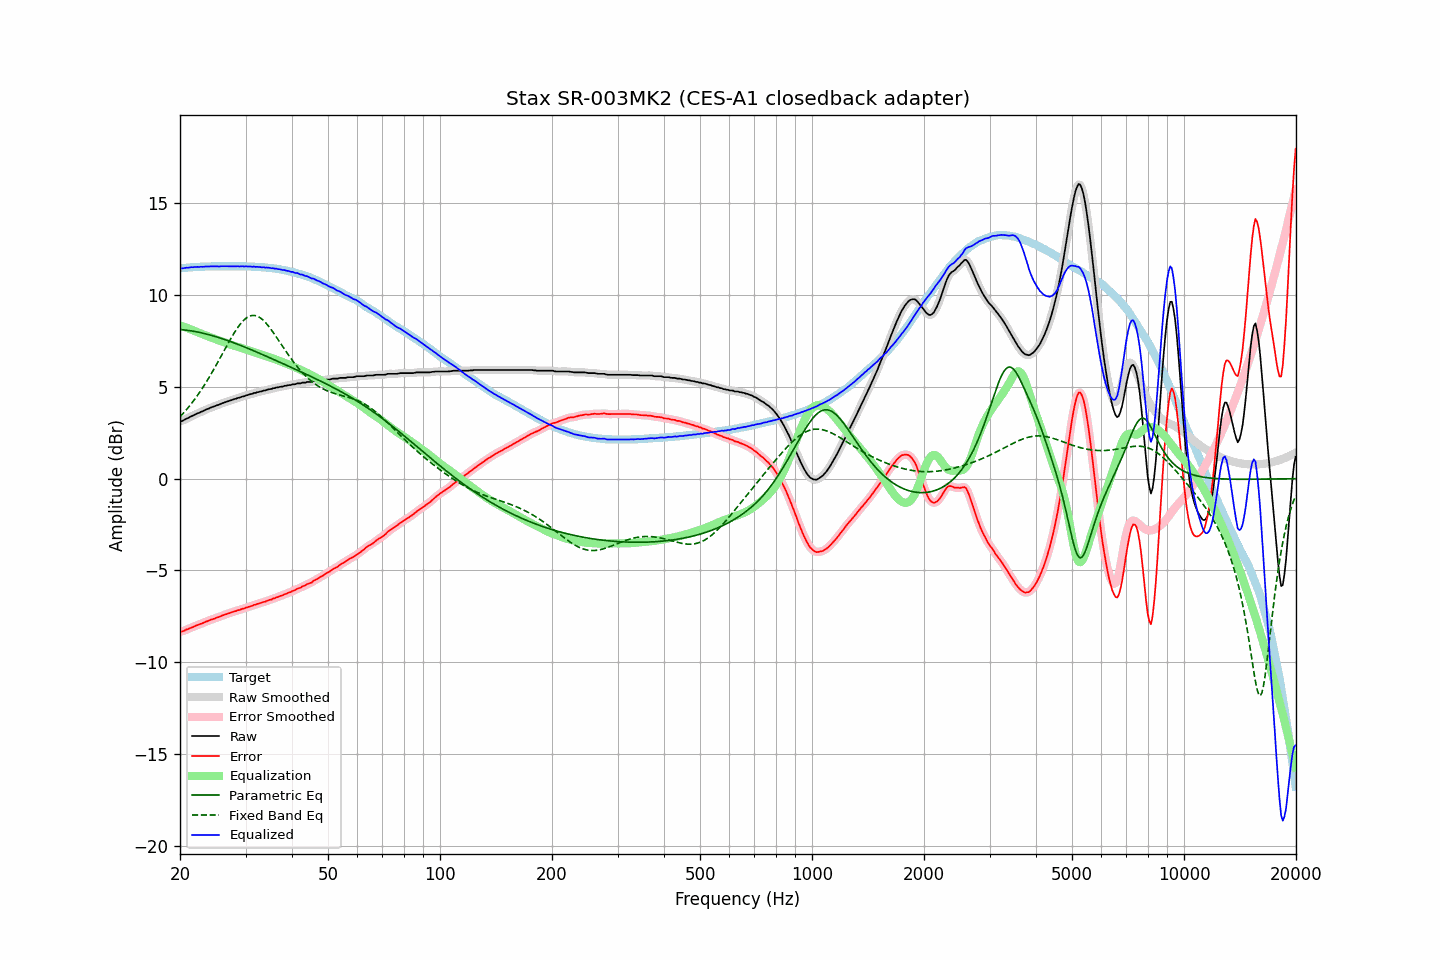

The table this chart was drawn from, first rows:
frequency, raw, error, smoothed, error_smoothed, equalization, parametric_eq, fixed_band_eq, equalized_raw, equalized_smoothed, target
20.00, 3.13, -8.33, 3.12, -8.34, 8.35, 8.12, 3.37, 11.48, 11.47, 11.45
20.20, 3.13, -8.34, 3.14, -8.32, 8.32, 8.11, 3.46, 11.45, 11.46, 11.46
20.40, 3.17, -8.30, 3.18, -8.30, 8.29, 8.10, 3.55, 11.46, 11.46, 11.47
20.61, 3.22, -8.27, 3.21, -8.27, 8.25, 8.09, 3.65, 11.47, 11.47, 11.48
20.81, 3.27, -8.21, 3.26, -8.23, 8.22, 8.08, 3.75, 11.49, 11.48, 11.48
21.02, 3.30, -8.20, 3.31, -8.19, 8.19, 8.07, 3.86, 11.49, 11.49, 11.49
21.23, 3.35, -8.16, 3.35, -8.15, 8.15, 8.06, 3.97, 11.50, 11.50, 11.50
21.44, 3.40, -8.11, 3.39, -8.12, 8.12, 8.05, 4.08, 11.52, 11.51, 11.51
21.66, 3.43, -8.09, 3.44, -8.08, 8.08, 8.03, 4.19, 11.51, 11.52, 11.51
21.87, 3.48, -8.04, 3.48, -8.04, 8.05, 8.02, 4.31, 11.52, 11.52, 11.52
22.09, 3.52, -8.00, 3.52, -8.01, 8.01, 8.00, 4.43, 11.53, 11.53, 11.52
22.31, 3.56, -7.97, 3.56, -7.97, 7.98, 7.98, 4.55, 11.53, 11.53, 11.53
22.54, 3.59, -7.95, 3.59, -7.94, 7.94, 7.97, 4.67, 11.53, 11.53, 11.53
22.76, 3.64, -7.90, 3.63, -7.91, 7.91, 7.95, 4.80, 11.54, 11.54, 11.54
22.99, 3.67, -7.88, 3.67, -7.87, 7.87, 7.93, 4.94, 11.54, 11.54, 11.54
23.22, 3.71, -7.84, 3.71, -7.83, 7.83, 7.91, 5.07, 11.54, 11.55, 11.54
23.45, 3.76, -7.79, 3.75, -7.80, 7.80, 7.89, 5.21, 11.56, 11.55, 11.55
23.69, 3.79, -7.77, 3.79, -7.76, 7.76, 7.86, 5.35, 11.55, 11.55, 11.55
23.92, 3.82, -7.73, 3.83, -7.73, 7.73, 7.84, 5.50, 11.55, 11.56, 11.55
24.16, 3.87, -7.68, 3.86, -7.69, 7.70, 7.82, 5.65, 11.57, 11.56, 11.55
24.40, 3.90, -7.66, 3.90, -7.66, 7.66, 7.79, 5.80, 11.56, 11.56, 11.56
24.65, 3.93, -7.64, 3.93, -7.63, 7.63, 7.77, 5.95, 11.56, 11.56, 11.56
24.89, 3.96, -7.60, 3.96, -7.60, 7.60, 7.74, 6.10, 11.56, 11.56, 11.56
25.14, 4.00, -7.56, 3.99, -7.57, 7.57, 7.71, 6.26, 11.57, 11.56, 11.56
25.39, 4.02, -7.54, 4.02, -7.54, 7.54, 7.69, 6.42, 11.55, 11.56, 11.56
25.65, 4.06, -7.51, 4.06, -7.50, 7.50, 7.66, 6.58, 11.56, 11.56, 11.56
25.91, 4.10, -7.47, 4.09, -7.47, 7.47, 7.63, 6.74, 11.57, 11.56, 11.56
26.16, 4.13, -7.43, 4.13, -7.43, 7.44, 7.60, 6.90, 11.57, 11.57, 11.56
26.43, 4.16, -7.41, 4.16, -7.40, 7.41, 7.57, 7.06, 11.56, 11.57, 11.56
26.69, 4.19, -7.38, 4.19, -7.38, 7.37, 7.54, 7.22, 11.56, 11.56, 11.56
26.96, 4.22, -7.35, 4.22, -7.35, 7.34, 7.51, 7.38, 11.56, 11.56, 11.56
27.23, 4.25, -7.32, 4.25, -7.32, 7.31, 7.48, 7.54, 11.56, 11.56, 11.56
27.50, 4.28, -7.29, 4.28, -7.28, 7.28, 7.45, 7.69, 11.56, 11.56, 11.56
27.77, 4.31, -7.25, 4.31, -7.26, 7.26, 7.41, 7.83, 11.56, 11.56, 11.56
28.05, 4.34, -7.22, 4.34, -7.23, 7.23, 7.38, 7.98, 11.57, 11.57, 11.56
28.33, 4.36, -7.20, 4.36, -7.20, 7.20, 7.35, 8.11, 11.56, 11.56, 11.56
28.62, 4.40, -7.17, 4.39, -7.17, 7.17, 7.31, 8.24, 11.57, 11.56, 11.56
28.90, 4.41, -7.15, 4.42, -7.14, 7.15, 7.28, 8.36, 11.55, 11.56, 11.56
29.19, 4.45, -7.12, 4.44, -7.12, 7.12, 7.25, 8.47, 11.57, 11.56, 11.56
29.48, 4.48, -7.09, 4.47, -7.09, 7.09, 7.21, 8.57, 11.57, 11.56, 11.56
29.78, 4.49, -7.08, 4.50, -7.06, 7.06, 7.18, 8.66, 11.55, 11.56, 11.56
30.08, 4.54, -7.03, 4.53, -7.03, 7.03, 7.14, 8.73, 11.57, 11.56, 11.56
30.38, 4.55, -7.01, 4.55, -7.00, 7.00, 7.10, 8.79, 11.55, 11.56, 11.55
30.68, 4.58, -6.98, 4.58, -6.98, 6.98, 7.07, 8.84, 11.55, 11.55, 11.55
30.99, 4.61, -6.95, 4.60, -6.95, 6.95, 7.03, 8.87, 11.55, 11.55, 11.55
31.30, 4.62, -6.93, 4.63, -6.92, 6.92, 6.99, 8.89, 11.53, 11.54, 11.54
31.61, 4.67, -6.88, 4.65, -6.89, 6.89, 6.96, 8.89, 11.56, 11.54, 11.54
31.93, 4.67, -6.87, 4.68, -6.86, 6.86, 6.92, 8.88, 11.53, 11.54, 11.53
32.24, 4.71, -6.82, 4.70, -6.83, 6.83, 6.88, 8.85, 11.54, 11.53, 11.53
32.57, 4.72, -6.81, 4.72, -6.81, 6.80, 6.85, 8.81, 11.52, 11.52, 11.52
32.89, 4.75, -6.77, 4.75, -6.77, 6.78, 6.81, 8.75, 11.52, 11.52, 11.52
33.22, 4.76, -6.75, 4.76, -6.75, 6.75, 6.77, 8.68, 11.51, 11.51, 11.51
33.55, 4.80, -6.71, 4.79, -6.72, 6.72, 6.73, 8.61, 11.52, 11.51, 11.51
33.89, 4.80, -6.71, 4.81, -6.69, 6.69, 6.69, 8.52, 11.49, 11.50, 11.50
34.23, 4.84, -6.66, 4.83, -6.66, 6.66, 6.65, 8.42, 11.50, 11.50, 11.49
34.57, 4.86, -6.63, 4.85, -6.63, 6.63, 6.62, 8.31, 11.49, 11.48, 11.48
34.92, 4.88, -6.60, 4.88, -6.60, 6.60, 6.58, 8.20, 11.48, 11.48, 11.47
35.27, 4.89, -6.59, 4.89, -6.57, 6.57, 6.54, 8.08, 11.46, 11.46, 11.47
35.62, 4.93, -6.53, 4.92, -6.54, 6.54, 6.50, 7.96, 11.46, 11.45, 11.45
35.97, 4.93, -6.51, 4.94, -6.51, 6.51, 6.46, 7.83, 11.43, 11.44, 11.44
... 635 more rows
